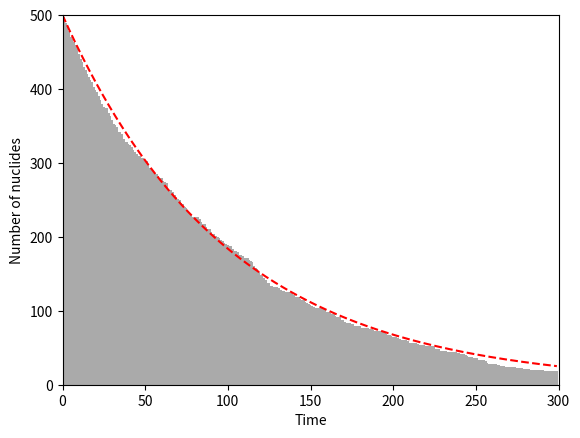

Write Python code to recreate this figure.
"""방사성 붕괴
"""
import matplotlib.pyplot as plt
import numpy as np

nuclides_n = 500  # 핵종의 수
probability = 0.01  # 단위시간당 붕괴 확률
time_max = 300  # 관측 시간


def decay_event(nuclides, probability):
    """붕괴 단일 이벤트"""
    func = lambda x: 1 if np.random.rand() > probability and x > 0 else 0
    return np.vectorize(func)(nuclides)


if __name__ == "__main__":
    nuclides = np.ones(nuclides_n)
    x = np.arange(time_max)
    y = []
    for i in x:
        y.append(np.sum(nuclides))
        nuclides = decay_event(nuclides, probability)
    plt.bar(x, y, 1, color="#AAA")
    plt.plot(x, nuclides_n * np.exp(-probability * x), "r--")
    plt.xlabel("Time")
    plt.ylabel("Number of nuclides")
    plt.xlim(0, time_max)
    plt.ylim(0, nuclides_n)
    plt.show()
